Run: headless pygame with SDL's dummy video driver; simulated clock (each Clock.tick advances the game by its frame time, no real sleeping); random seed 0; keys injected as events and as key.get_pressed() state; no mouse input.
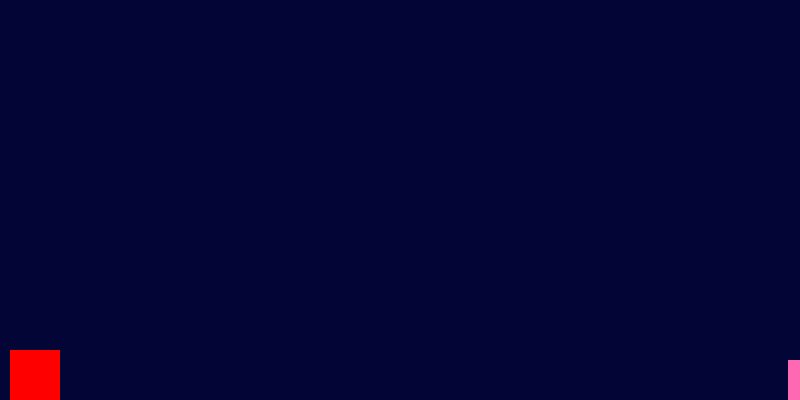
Frame 1 of 4 · flips 1–60 · no input
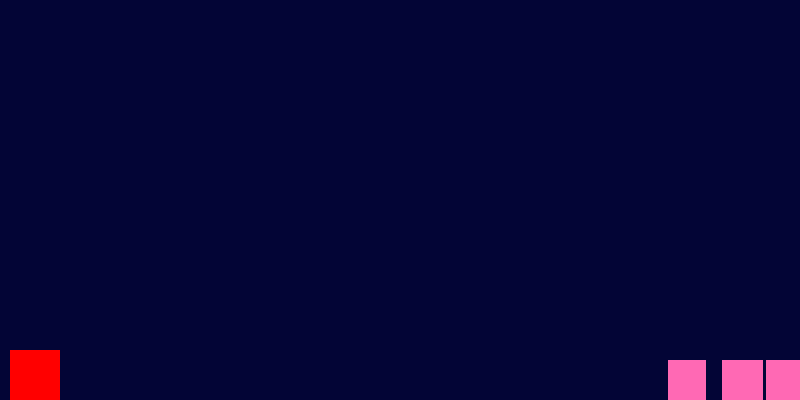
Frame 2 of 4 · flips 61–180 · tapped SPACE, RETURN · held RIGHT (→), D
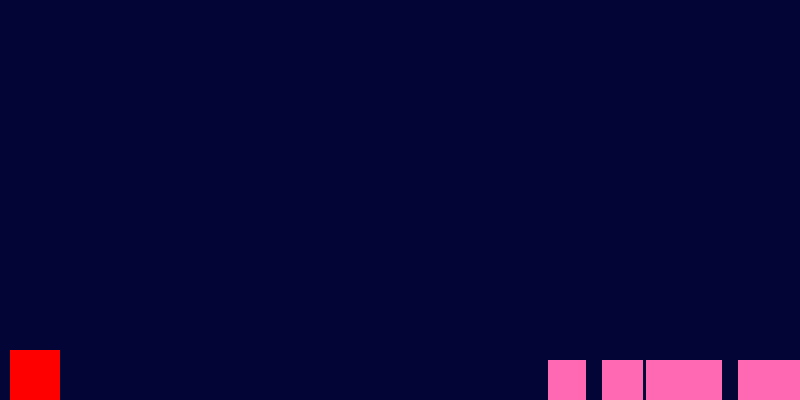
Frame 3 of 4 · flips 181–300 · held DOWN (↓), S
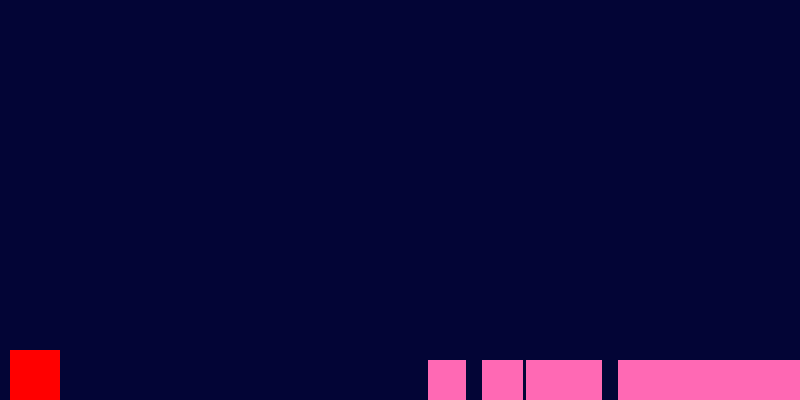
Frame 4 of 4 · flips 301–420 · held LEFT (←), A, UP (↑), W

The pygame program that drew these frames:

import pygame
import random

# Window size
WINDOW_WIDTH = 800
WINDOW_HEIGHT = 400
WINDOW_SURFACE = pygame.HWSURFACE | pygame.DOUBLEBUF
WINDOW_MAX_FPS = 60

BACK_COLOUR = (3, 5, 54)

# Initial position of the object
object_x = 10
object_y = WINDOW_HEIGHT - 50
object_dy = 0  # Vertical velocity of the object
gravity = 1    # Acceleration due to gravity

# Obstacle settings
obstacles = []
obstacle_width = 30
obstacle_height = 40
obstacle_speed = 1

# Jump settings
jump_power = -20  # The initial upward velocity when jumping
jumping = False   # Flag to track if the object is currently jumping

def handle_events():
    global done, jumping, object_dy
    
    for event in pygame.event.get():
        if event.type == pygame.QUIT:
            done = True
        elif event.type == pygame.KEYDOWN:
            if event.key == pygame.K_SPACE and not jumping:
                object_dy = jump_power
                jumping = True

def update_obstacles():
    global obstacles
    
    if random.randint(0, 100) < 5:  # Adjust the probability for obstacle appearance
        obstacles.append([WINDOW_WIDTH, WINDOW_HEIGHT - obstacle_height])
    
    for obstacle in obstacles:
        obstacle[0] -= obstacle_speed
    
    obstacles = [obstacle for obstacle in obstacles if obstacle[0] > -obstacle_width]

def check_collisions():
    global done
    
    for obstacle in obstacles:
        if object_x + 50 > obstacle[0] and object_x < obstacle[0] + obstacle_width \
                and object_y + 50 > obstacle[1] and object_y < obstacle[1] + obstacle_height:
            done = True  # Collision occurred, end the game

def update_object_position():
    global object_dy, object_y, jumping
    
    object_dy += gravity
    object_y += object_dy
    
    if object_y >= WINDOW_HEIGHT - 50:
        object_y = WINDOW_HEIGHT - 50
        object_dy = 0
        jumping = False

pygame.init()
pygame.mixer.init()
window = pygame.display.set_mode((WINDOW_WIDTH, WINDOW_HEIGHT), WINDOW_SURFACE)
pygame.display.set_caption("Hopper")

clock = pygame.time.Clock()
done = False
while not done:
    handle_events()
    update_obstacles()
    check_collisions()
    update_object_position()

    window.fill(BACK_COLOUR)
    
    # Draw obstacles
    for obstacle in obstacles:
        pygame.draw.rect(window, (255, 105, 180), (obstacle[0], obstacle[1], obstacle_width, obstacle_height))
    
    pygame.draw.rect(window, (255, 0, 0), (object_x, object_y, 50, 50))  # Draw the object
    pygame.display.flip()

    clock.tick(WINDOW_MAX_FPS)

pygame.quit()
